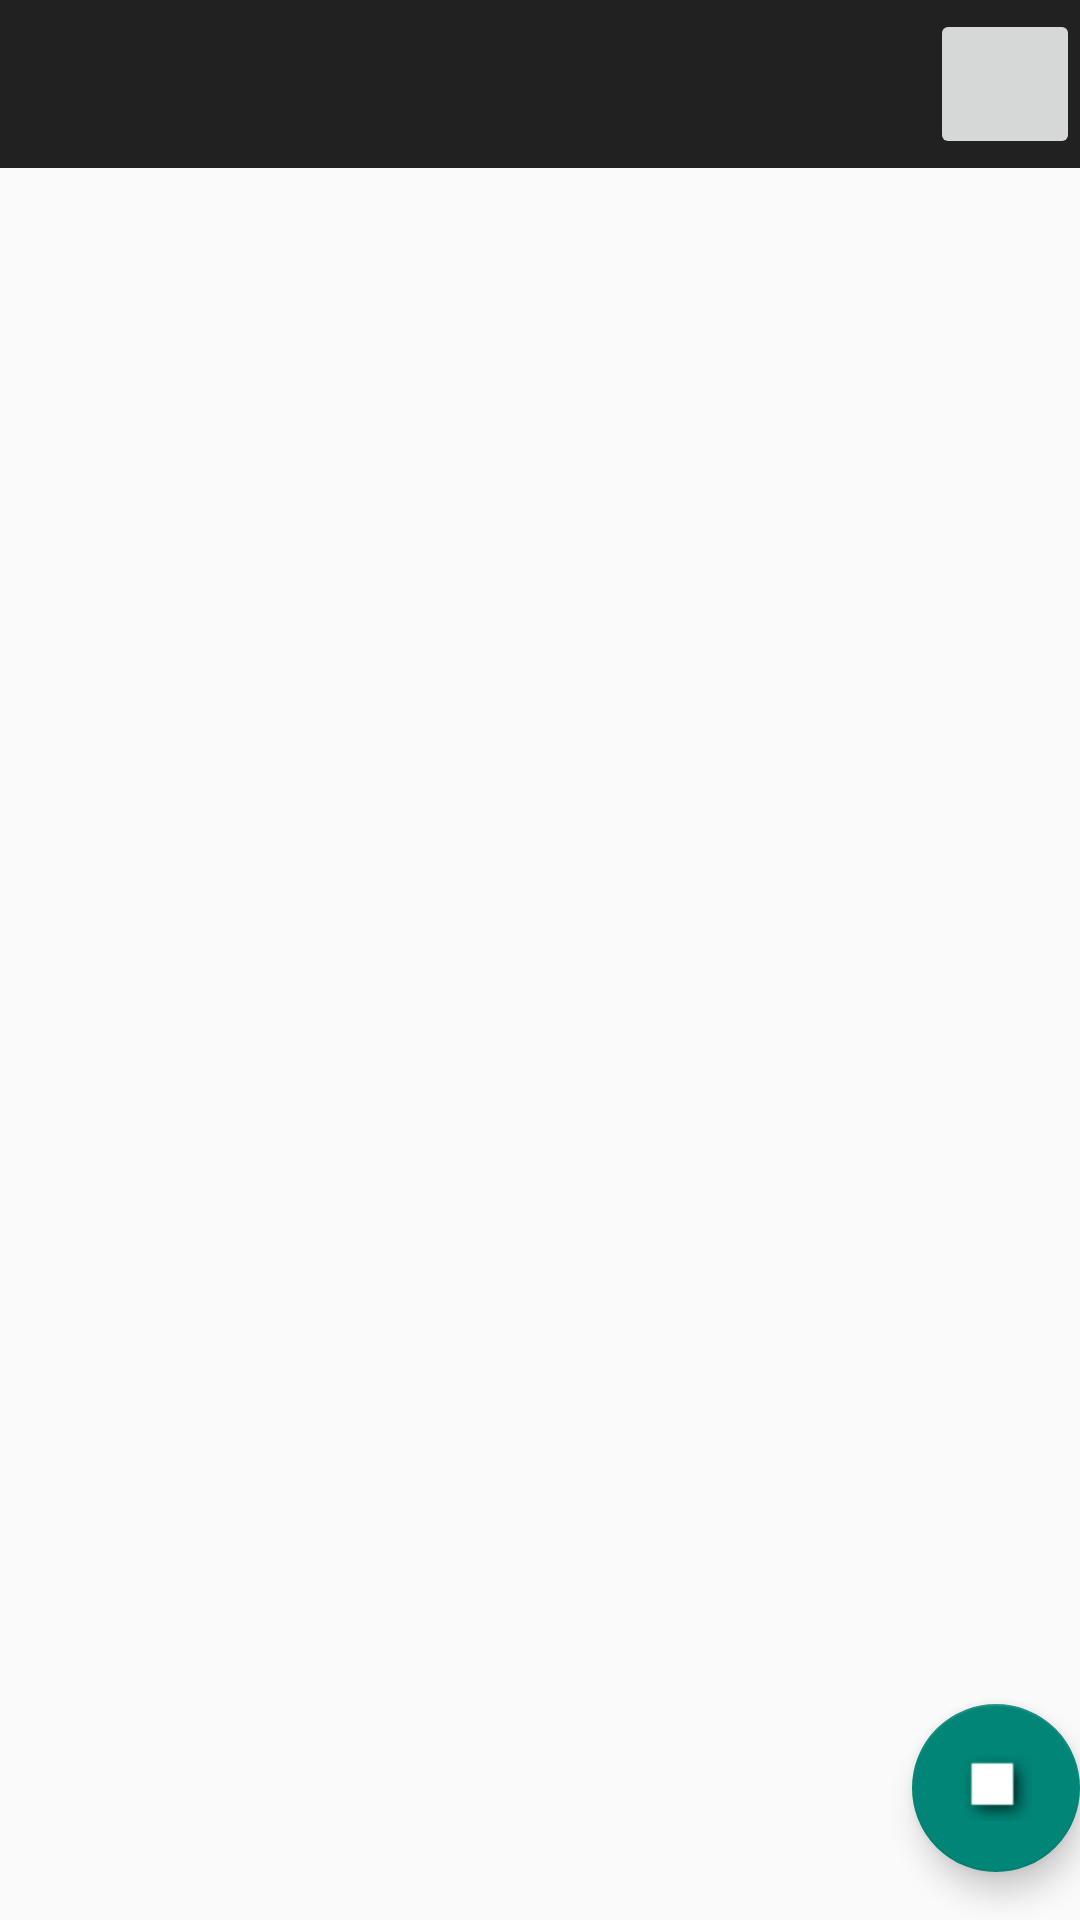

The Android layout XML behind this screen, and the referenced resources:
<!-- AndroidManifest.xml: application theme Theme.AppCompat.Light.DarkActionBar -->
<!-- res/layout/activity_aficiones.xml -->
<?xml version="1.0" encoding="utf-8"?>
<androidx.coordinatorlayout.widget.CoordinatorLayout xmlns:android="http://schemas.android.com/apk/res/android"
    xmlns:app="http://schemas.android.com/apk/res-auto"
    xmlns:tools="http://schemas.android.com/tools"
    android:layout_width="match_parent"
    android:layout_height="match_parent"
    android:id="@+id/constraintLayout_principal"
    tools:context=".Aficiones">


    <Toolbar
        android:id="@+id/toolbar"
        android:layout_width="match_parent"
        android:layout_height="?attr/actionBarSize"
        app:menu="@menu/menu_sobre_mi"

        android:background="?attr/colorPrimary">


        <ImageButton
            android:layout_width="50dp"
            android:layout_height="50dp"
            android:drawableStart="@android:drawable/ic_menu_edit"
            android:id="@+id/menu_button"
            android:layout_gravity="right"
            app:layout_constraintBottom_toBottomOf="parent"
            app:layout_constraintEnd_toEndOf="parent"
            app:layout_constraintStart_toStartOf="parent"
            app:layout_constraintTop_toTopOf="parent"
            >
        </ImageButton>


    </Toolbar>

    <androidx.viewpager.widget.ViewPager
        android:id="@+id/view_pager"
        android:layout_width="match_parent"
        android:layout_height="672dp"
        android:layout_gravity="bottom"
        app:layout_behavior="@string/appbar_scrolling_view_behavior" />

    <com.google.android.material.floatingactionbutton.FloatingActionButton
        android:id="@+id/fab"
        android:layout_width="wrap_content"
        android:layout_height="wrap_content"
        android:layout_gravity="bottom|end"
        android:layout_marginEnd="@dimen/fab_margin"
        android:layout_marginBottom="16dp"
        app:srcCompat="@android:drawable/picture_frame" />
</androidx.coordinatorlayout.widget.CoordinatorLayout>
<!-- resources referenced by this layout -->
<resources>

</resources>
